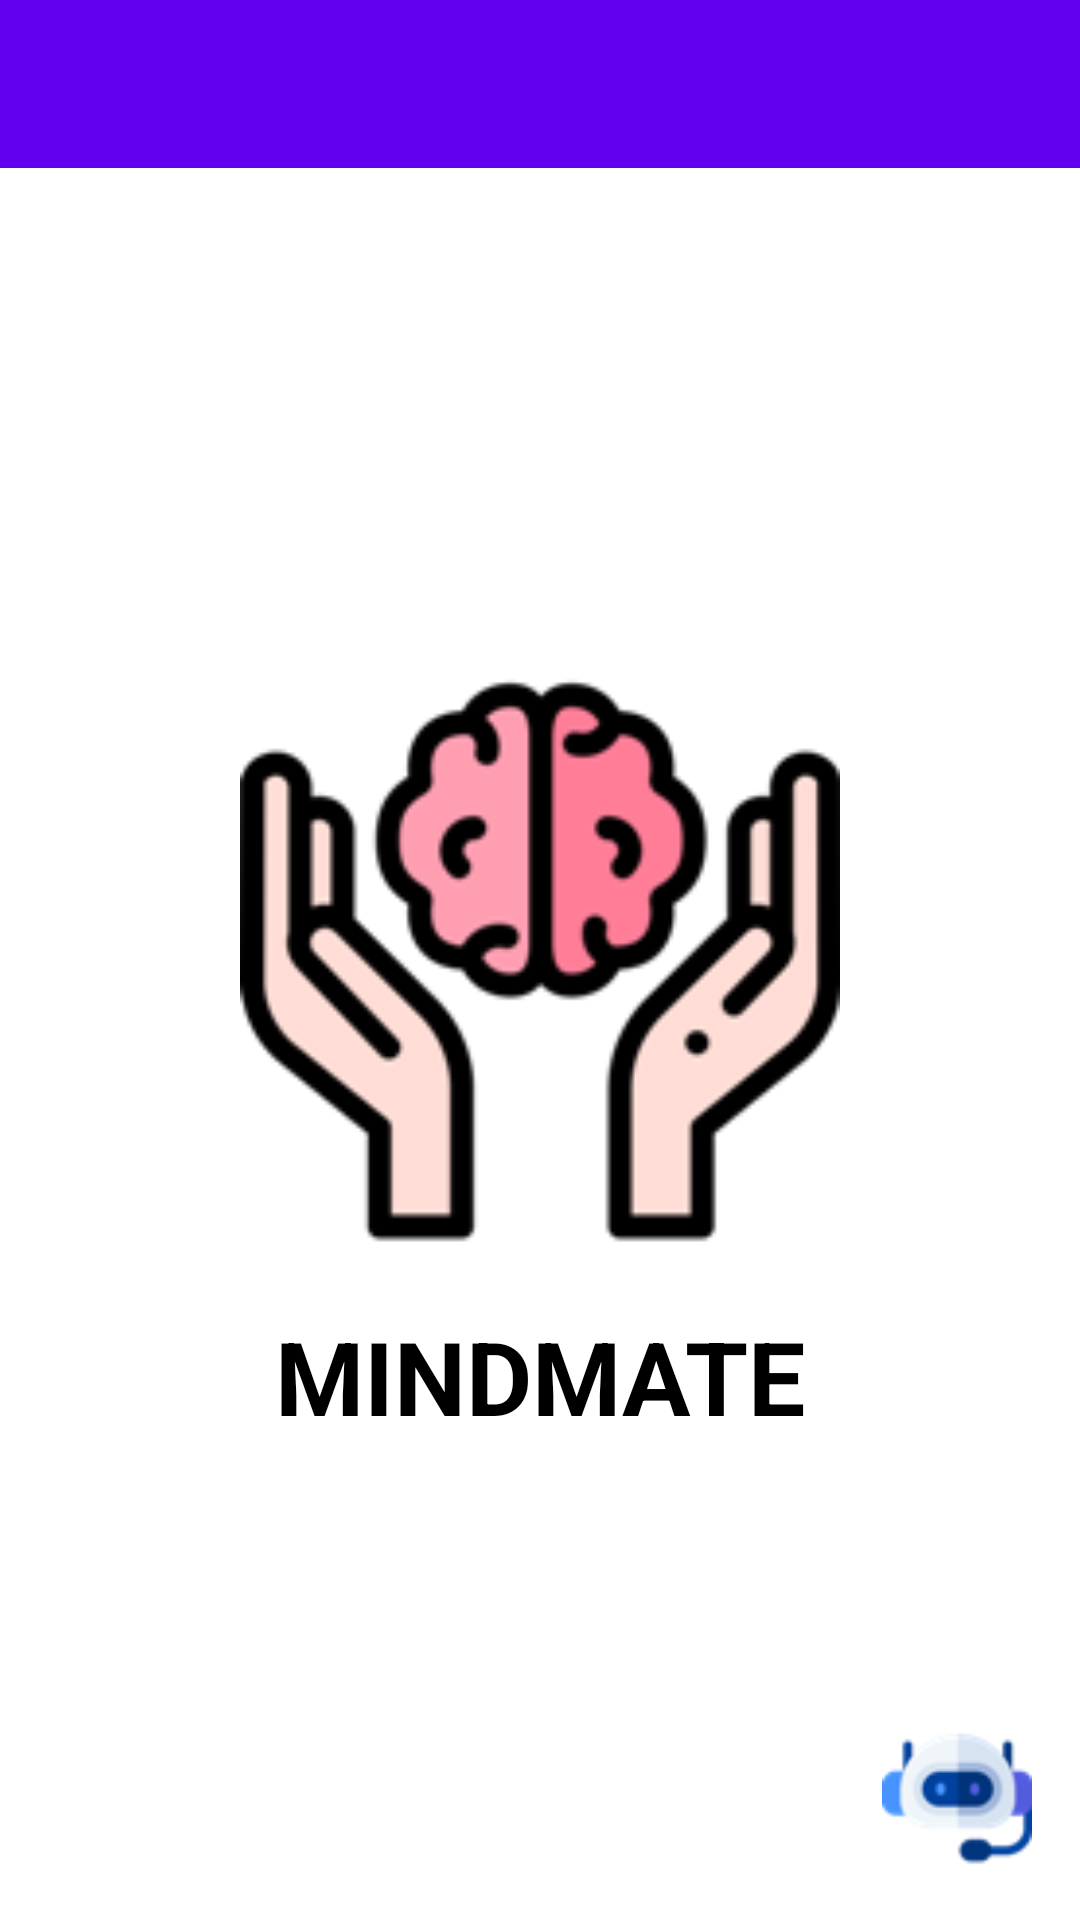

Reconstruct the res/layout file that produces this screen, plus the resources it refers to.
<!-- AndroidManifest.xml: application theme Theme.Mindmate -->
<!-- res/layout/app_bar_student_home.xml -->
<?xml version="1.0" encoding="utf-8"?>
<androidx.constraintlayout.widget.ConstraintLayout xmlns:android="http://schemas.android.com/apk/res/android"
    xmlns:app="http://schemas.android.com/apk/res-auto"
    xmlns:tools="http://schemas.android.com/tools"
    android:layout_width="match_parent"
    android:layout_height="match_parent"
    tools:context=".Student_home">

    <com.google.android.material.appbar.AppBarLayout
        android:layout_width="match_parent"
        android:layout_height="wrap_content"
        android:theme="@style/AppTheme.AppBarOverlay">

        <androidx.appcompat.widget.Toolbar
            android:id="@+id/toolbar"
            android:layout_width="match_parent"
            android:layout_height="?attr/actionBarSize"
            android:background="?attr/colorPrimary"
            app:popupTheme="@style/AppTheme.PopupOverlay" />

    </com.google.android.material.appbar.AppBarLayout>

    <include layout="@layout/content_student_home" />


</androidx.constraintlayout.widget.ConstraintLayout>
<!-- res/layout/content_student_home.xml (included above) -->
<?xml version="1.0" encoding="utf-8"?>
<androidx.constraintlayout.widget.ConstraintLayout xmlns:android="http://schemas.android.com/apk/res/android"
    xmlns:app="http://schemas.android.com/apk/res-auto"
    xmlns:tools="http://schemas.android.com/tools"
    android:layout_width="match_parent"
    android:layout_height="match_parent"
    app:layout_behavior="@string/appbar_scrolling_view_behavior"
    tools:showIn="@layout/app_bar_student_home">


    <ImageView
        android:id="@+id/imageView3"
        android:layout_width="200dp"
        android:layout_height="200dp"
        app:layout_constraintBottom_toBottomOf="parent"
        app:layout_constraintEnd_toEndOf="parent"
        app:layout_constraintStart_toStartOf="parent"
        app:layout_constraintTop_toTopOf="parent"
        app:srcCompat="@drawable/mental_health" />

    <androidx.appcompat.widget.AppCompatButton
        android:id="@+id/floatingActionButton2"
        android:layout_width="50dp"
        android:layout_height="50dp"
        android:layout_marginEnd="16dp"
        android:layout_marginBottom="16dp"
        android:clickable="true"
        app:layout_constraintBottom_toBottomOf="parent"
        app:layout_constraintEnd_toEndOf="parent"
        android:background="@drawable/chatbot" />

    <TextView
        android:id="@+id/textView16"
        android:layout_width="wrap_content"
        android:layout_height="wrap_content"
        android:layout_marginStart="8dp"
        android:layout_marginTop="16dp"
        android:layout_marginEnd="8dp"
        android:text="MINDMATE"
        android:textColor="#000"
        android:textSize="34sp"
        android:textStyle="bold"
        app:layout_constraintEnd_toEndOf="parent"
        app:layout_constraintStart_toStartOf="parent"
        app:layout_constraintTop_toBottomOf="@+id/imageView3" />
</androidx.constraintlayout.widget.ConstraintLayout>
<!-- resources referenced by this layout -->
<resources>
  <!-- drawable chatbot: png bitmap (drawable, 3289 bytes) -->
  <!-- drawable mental_health: png bitmap (drawable, 11666 bytes) -->
  <style name="Theme.Mindmate" parent="Theme.MaterialComponents.DayNight.DarkActionBar">
          
          <item name="colorPrimary">@color/purple_500</item>
          <item name="colorPrimaryVariant">@color/purple_700</item>
          <item name="colorOnPrimary">@color/white</item>
          
          <item name="colorSecondary">@color/teal_200</item>
          <item name="colorSecondaryVariant">@color/teal_700</item>
          <item name="colorOnSecondary">@color/black</item>
          
          <item name="android:statusBarColor" tools:targetApi="l">?attr/colorPrimaryVariant</item>
          
      </style>
  <!-- not gathered from this repository: default colours our renderer supplied (Android Studio template values) -->
  <color name="purple_500">#FF6200EE</color>
  <color name="purple_700">#FF3700B3</color>
  <color name="teal_200">#FF03DAC5</color>
  <color name="teal_700">#FF018786</color>
  <color name="black">#FF000000</color>
  <color name="white">#FFFFFFFF</color>
</resources>
